Run: headless pygame with SDL's dummy video driver; simulated clock (each Clock.tick advances the game by its frame time, no real sleeping); random seed 0; keys injected as events and as key.get_pressed() state; no mouse input.
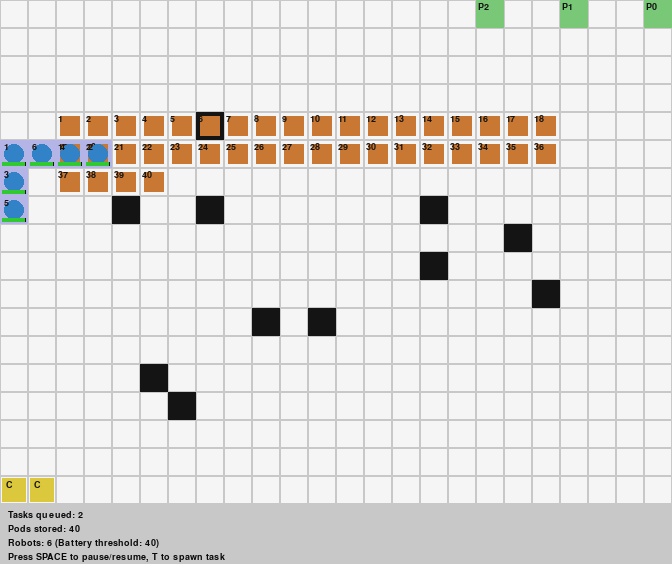
Frame 1 of 4 · flips 1–60 · no input
Frame 2 of 4 · flips 61–180 · tapped SPACE, RETURN · held RIGHT (→), D · screen unchanged from frame 1, image omitted
Frame 3 of 4 · flips 181–300 · held DOWN (↓), S · screen unchanged from frame 2, image omitted
Frame 4 of 4 · flips 301–420 · held LEFT (←), A, UP (↑), W · screen unchanged from frame 3, image omitted

The pygame program that drew these frames:

# warehouse_sim.py
"""
Олон-агент Kiva-style warehouse симуляц (Python + Pygame).
Санал болгож буй функцууд:
- Grid дээр A* pathfinding
- Central Dispatcher (task allocation: nearest idle robot)
- Robots: move, reserve next cell, pickup/putdown pod, go to charge
- Simple collision avoidance via cell reservation
- Pygame visualization
Бүх комментууд монгол хэл дээр байна.
"""

import pygame
import sys
import math
import heapq
import random
from collections import deque, defaultdict, namedtuple

# ---------- Тохиргоо ----------
CELL_SIZE = 28           # тор нүдийн пиксел хэмжээ
GRID_W = 24              # тор өргөн (нүд)
GRID_H = 18              # тор өндөр (нүд)
SCREEN_W = CELL_SIZE * GRID_W
SCREEN_H = CELL_SIZE * GRID_H + 60  # дооро хэсэг status-т зориулж
FPS = 30

NUM_ROBOTS = 6
NUM_PODS = 40
NUM_PICK_STATIONS = 3
CHARGING_STATIONS = [(0, GRID_H-1), (1, GRID_H-1)]

ROBOT_SPEED = 4  # нүд тутам хэдийн хөдлөх кадр тутамд биш (movement ticks per cell)
BATTERY_CAPACITY = 200  # энгийн батарей хэмжүүр
BATTERY_THRESHOLD = 40  # доогуур бол цэнэглэх шаардлагатай

# өнгө
WHITE = (245,245,245)
BLACK = (20,20,20)
LIGHT_GREY = (200,200,200)
POD_COLOR = (200,120,50)
ROBOT_COLOR = (50,130,200)
PICK_COLOR = (120,200,120)
CHARGE_COLOR = (220,200,60)
TEXT_COLOR = (10,10,10)
RESERVED_CELL = (180,180,230)

# ---------- Төрөлүүд ----------
Task = namedtuple("Task", ["id", "pod_id", "pick_station", "status"])  # status: "queued","in_progress","done"

# ---------- A* Pathfinding ----------
def heuristic(a, b):
    # Manhattan metric (grid)
    return abs(a[0]-b[0]) + abs(a[1]-b[1])

def neighbors(cell):
    x,y = cell
    for dx,dy in ((1,0),(-1,0),(0,1),(0,-1)):
        nx,ny = x+dx, y+dy
        if 0 <= nx < GRID_W and 0 <= ny < GRID_H:
            yield (nx,ny)

def astar(start, goal, blocked=set()):
    # blocked: set of cells that cannot be traversed (e.g., obstacles)
    if start == goal:
        return [start]
    open_heap = []
    heapq.heappush(open_heap, (0 + heuristic(start,goal), 0, start, None))
    came_from = {}
    gscore = {start: 0}
    while open_heap:
        f, g, current, _ = heapq.heappop(open_heap)
        if current == goal:
            # reconstruct
            path = []
            node = current
            while node is not None:
                path.append(node)
                node = came_from.get(node, None)
            return path[::-1]
        for nb in neighbors(current):
            if nb in blocked:
                continue
            tentative_g = g + 1
            if tentative_g < gscore.get(nb, 1e9):
                gscore[nb] = tentative_g
                priority = tentative_g + heuristic(nb, goal)
                heapq.heappush(open_heap, (priority, tentative_g, nb, current))
                came_from[nb] = current
    return None  # зам байхгүй

# ---------- Grid, Pods, Stations ----------
class GridWorld:
    def __init__(self):
        self.width = GRID_W
        self.height = GRID_H
        self.pods = {}  # pod_id -> (x,y)
        self.pick_stations = []  # list of (x,y)
        self.charging = CHARGING_STATIONS.copy()
        self.obstacles = set()  # боломжит саад
        # cell reservation: (x,y) -> robot_id who reserved
        self.reservations = {}

    def is_free(self, cell):
        # free if not obstacle and not reserved
        return cell not in self.obstacles and cell not in self.reservations

    def reserve(self, cell, robot_id):
        # захиалга хийх (энгийн): нэг нүдийг нэг робот л захиалан авах
        if cell in self.reservations and self.reservations[cell] != robot_id:
            return False
        self.reservations[cell] = robot_id
        return True

    def release(self, cell, robot_id):
        owner = self.reservations.get(cell)
        if owner == robot_id:
            del self.reservations[cell]

    def add_pod(self, pod_id, pos):
        self.pods[pod_id] = pos

    def remove_pod(self, pod_id):
        if pod_id in self.pods:
            del self.pods[pod_id]

# ---------- Robot ----------
class Robot:
    def __init__(self, robot_id, start_pos, world: GridWorld):
        self.id = robot_id
        self.pos = start_pos  # current cell (x,y)
        self.world = world
        self.carrying = None  # pod_id if carrying
        self.path = deque()  # planned path of cells
        self.state = "idle"  # idle, to_pod, to_pick, to_storage, charging, moving
        self.tick_counter = 0
        self.speed = ROBOT_SPEED
        self.battery = BATTERY_CAPACITY
        self.goal = None
        self.reserving = set()  # set of reserved future cells
        self.current_task = None

    def plan_path(self, goal):
        # compute path avoiding obstacles; include reservations of other robots as blocked
        blocked = set(self.world.obstacles)
        # exclude cells reserved by this robot
        blocked |= set([c for c,owner in self.world.reservations.items() if owner != self.id])
        path = astar(self.pos, goal, blocked=blocked)
        if path is None:
            return False
        # store path excluding current position
        self.path = deque(path[1:])
        self.goal = goal
        return True

    def step(self):
        # power drain
        if self.state != "charging":
            self.battery -= 0.02  # idle drain
        # if need charging urgently, override tasks
        if self.battery <= 0:
            self.battery = 0
            self.state = "dead"
            self.path.clear()
            return

        # execute movement ticks (simple speed control)
        self.tick_counter += 1
        if self.tick_counter < self.speed:
            return
        self.tick_counter = 0

        # movement
        if self.path:
            next_cell = self.path[0]
            # try reserve next cell
            ok = self.world.reserve(next_cell, self.id)
            if not ok:
                # can't move, wait and maybe replan later
                return
            # release current pos reservation held by self (if any)
            self.world.release(self.pos, self.id)
            # move to next cell
            self.pos = next_cell
            # pop path head
            self.path.popleft()
            # battery consume
            self.battery -= 0.5
            return

        # if no path, decide based on state
        if self.state == "to_pod":
            # we've arrived at pod (or failed to plan)
            self.state = "at_pod"
        elif self.state == "to_pick":
            self.state = "at_pick"
        elif self.state == "to_storage":
            self.state = "idle"
            self.current_task = None
        elif self.state == "charging":
            # charge a bit
            self.battery += 3
            if self.battery >= BATTERY_CAPACITY:
                self.battery = BATTERY_CAPACITY
                self.state = "idle"
        # else idle -> nothing

    def assign_task(self, task, pod_pos, pick_pos, storage_pos):
        # assign and plan path sequence: go to pod -> pick station -> storage
        self.current_task = task
        # 1) go to pod
        self.state = "to_pod"
        if not self.plan_path(pod_pos):
            # can't plan; fail
            self.state = "idle"
            self.current_task = None
            return False
        # reserve current pos as occupied
        self.world.reserve(self.pos, self.id)
        return True

    def pickup_pod(self, pod_id):
        # called when at pod cell
        if self.carrying is None:
            self.carrying = pod_id
            # remove pod from world storage (it's now on the robot)
            if pod_id in self.world.pods:
                del self.world.pods[pod_id]
            return True
        return False

    def drop_pod_at(self, pos):
        if self.carrying is not None:
            self.world.pods[self.carrying] = pos
            self.carrying = None
            return True
        return False

# ---------- Dispatcher (Fleet Manager) ----------
class Dispatcher:
    def __init__(self, world: GridWorld, robots: list):
        self.world = world
        self.robots = robots
        self.task_queue = deque()
        self.task_counter = 0
        self.pod_storage_positions = list(world.pods.items())  # list of (pod_id,pos)

    def create_task(self, pod_id, pick_station):
        self.task_counter += 1
        t = Task(id=self.task_counter, pod_id=pod_id, pick_station=pick_station, status="queued")
        self.task_queue.append(t)

    def assign_tasks(self):
        # simple nearest-robot allocation for queued tasks
        if not self.task_queue:
            return
        for _ in range(len(self.task_queue)):
            task = self.task_queue[0]
            # find pod location
            pod_pos = self.world.pods.get(task.pod_id)
            if pod_pos is None:
                # pod missing (maybe being carried) -> skip for now
                self.task_queue.rotate(-1)
                continue
            # find nearest available robot (idle and battery ok)
            candidates = []
            for r in self.robots:
                if r.state in ("idle",) and r.current_task is None and r.battery > BATTERY_THRESHOLD:
                    dist = heuristic(r.pos, pod_pos)
                    candidates.append((dist, r))
            if not candidates:
                # no available robot now
                self.task_queue.rotate(-1)
                continue
            candidates.sort(key=lambda x: x[0])
            robot = candidates[0][1]
            pick_pos = self.world.pick_stations[task.pick_station]
            storage_pos = pod_pos  # for simplicity return to same slot
            ok = robot.assign_task(task, pod_pos, pick_pos, storage_pos)
            if ok:
                task = task._replace(status="in_progress")
                self.task_queue.popleft()
                # set robot follow-up: after reaching pod, robot should plan to pick->pick station->return
                # To keep simple, we'll set robot's path to pod; further planning will be done when robot reaches pod.
            else:
                self.task_queue.rotate(-1)

    def generate_random_tasks(self, prob=0.01):
        # randomly create tasks
        if random.random() < prob and self.world.pods:
            pod_id = random.choice(list(self.world.pods.keys()))
            pick_idx = random.randrange(len(self.world.pick_stations))
            self.create_task(pod_id, pick_idx)

# ---------- Simulation Manager ----------
class Simulation:
    def __init__(self):
        pygame.init()
        self.screen = pygame.display.set_mode((SCREEN_W, SCREEN_H))
        pygame.display.set_caption("Kiva-like Multi-Agent Warehouse Simulation")
        self.clock = pygame.time.Clock()
        self.world = GridWorld()
        self.robots = []
        self.dispatcher = None
        self.font = pygame.font.SysFont("Arial", 14)
        self.init_world()
        self.running = True
        self.paused = False

    def init_world(self):
        # place pick stations at top row
        for i in range(NUM_PICK_STATIONS):
            x = GRID_W - 1 - i*3
            y = 0
            self.world.pick_stations.append((x,y))

        # place pods in storage area (clustered)
        pod_id = 1
        placed = 0
        for y in range(4, GRID_H-4):
            for x in range(2, GRID_W-4):
                if placed >= NUM_PODS:
                    break
                # skip pick and charging cells
                if (x,y) in self.world.pick_stations or (x,y) in self.world.charging:
                    continue
                self.world.add_pod(pod_id, (x,y))
                pod_id += 1
                placed += 1
            if placed >= NUM_PODS:
                break

        # add some random obstacles for demonstration
        for _ in range(12):
            ox = random.randrange(3, GRID_W-3)
            oy = random.randrange(3, GRID_H-3)
            self.world.obstacles.add((ox,oy))

        # create robots at charging stations initially
        for i in range(NUM_ROBOTS):
            pos = self.world.charging[i % len(self.world.charging)]
            r = Robot(i+1, pos, self.world)
            # reserve their start cell
            self.world.reserve(pos, r.id)
            r.state = "charging"
            self.robots.append(r)

        # Dispatcher
        self.dispatcher = Dispatcher(self.world, self.robots)

        # Pre-generate some tasks
        pod_ids = list(self.world.pods.keys())
        for _ in range(6):
            if not pod_ids:
                break
            self.dispatcher.create_task(random.choice(pod_ids), random.randrange(len(self.world.pick_stations)))

    def update(self):
        # dispatcher may generate random tasks
        self.dispatcher.generate_random_tasks(prob=0.03)
        # assign tasks
        self.dispatcher.assign_tasks()

        # step robots
        for r in self.robots:
            # react to reaching pod or pick station
            if r.current_task:
                task = r.current_task
                # if robot state is 'at_pod' and carries nothing -> pick up
                if r.state == "at_pod":
                    # at pod cell?
                    pod_pos = self.world.pods.get(task.pod_id)
                    if pod_pos is None and r.carrying != task.pod_id:
                        # maybe another robot took it; abort
                        r.state = "idle"
                        r.current_task = None
                    else:
                        # pickup
                        r.pickup_pod(task.pod_id)
                        # now plan to pick station
                        pick_pos = self.world.pick_stations[task.pick_station]
                        r.state = "to_pick"
                        r.plan_path(pick_pos)
                elif r.state == "at_pick":
                    # simulate human pick (instant)
                    # drop pod at pick station (robot holds pod while picking; after picking, we return it)
                    if r.carrying is not None:
                        # drop at station for pick (or keep with robot, choose to keep)
                        # For realism, leave pod at station then return it
                        station_pos = self.world.pick_stations[task.pick_station]
                        r.drop_pod_at(station_pos)
                    # mark task done and plan to return pod to storage
                    r.current_task = None
                    r.state = "to_storage"
                    # choose a nearby empty storage spot (simple: original pod pos if free else random free)
                    original = r.world.pods.get(task.pod_id)
                    # find empty storage
                    # For simplicity: return to a random storage near center
                    storage_pos = self.find_free_storage()
                    if storage_pos:
                        r.plan_path(storage_pos)
                elif r.state == "to_storage":
                    # arrived -> if carrying none (we left at pick station), just put pod back to storage
                    # For simplicity, if pod is not being carried, create a new pod id to represent returned inventory
                    if task.pod_id not in r.world.pods:
                        # return a pod object
                        r.world.pods[task.pod_id] = r.pos
                    r.state = "idle"
                    r.current_task = None

            # autonomous decide to go charge
            if r.battery < BATTERY_THRESHOLD and r.state not in ("charging", "to_pod", "to_pick"):
                # find nearest charging station
                cs = min(self.world.charging, key=lambda c: heuristic(r.pos, c))
                r.state = "to_charge"
                r.plan_path(cs)

            # if reached charging cell and state to_charge -> set charging
            if r.state == "to_charge" and r.pos in self.world.charging:
                r.state = "charging"
                r.path.clear()

            # robot step
            r.step()

        # cleanup reservations for robots that have left cells (release stale reservations owned by dead robots)
        # (already handled by Robot.step releasing previous position)
        # ensure charging robots reserve their pos
        for r in self.robots:
            if r.state == "charging" or r.path:
                self.world.reserve(r.pos, r.id)

    def find_free_storage(self):
        # find a free cell in storage area not occupied by pods or obstacles or robots
        for y in range(4, GRID_H-4):
            for x in range(2, GRID_W-4):
                cell = (x,y)
                if cell in self.world.obstacles:
                    continue
                if cell in self.world.pods:
                    continue
                # not reserved by other robots
                if cell in self.world.reservations:
                    continue
                return cell
        return None

    def draw(self):
        self.screen.fill(WHITE)
        # draw grid
        for x in range(GRID_W):
            for y in range(GRID_H):
                rect = pygame.Rect(x*CELL_SIZE, y*CELL_SIZE, CELL_SIZE, CELL_SIZE)
                pygame.draw.rect(self.screen, LIGHT_GREY, rect, 1)
                # reserved cell shading
                if (x,y) in self.world.reservations:
                    pygame.draw.rect(self.screen, RESERVED_CELL, rect)

        # draw obstacles
        for (ox,oy) in self.world.obstacles:
            r = pygame.Rect(ox*CELL_SIZE, oy*CELL_SIZE, CELL_SIZE, CELL_SIZE)
            pygame.draw.rect(self.screen, BLACK, r)

        # draw pods
        for pid, pos in self.world.pods.items():
            x,y = pos
            r = pygame.Rect(x*CELL_SIZE+4, y*CELL_SIZE+4, CELL_SIZE-8, CELL_SIZE-8)
            pygame.draw.rect(self.screen, POD_COLOR, r)
            # pod id small text
            txt = self.font.render(str(pid), True, BLACK)
            self.screen.blit(txt, (x*CELL_SIZE+2, y*CELL_SIZE+2))

        # draw pick stations
        for i,ps in enumerate(self.world.pick_stations):
            x,y = ps
            r = pygame.Rect(x*CELL_SIZE, y*CELL_SIZE, CELL_SIZE, CELL_SIZE)
            pygame.draw.rect(self.screen, PICK_COLOR, r)
            txt = self.font.render(f"P{i}", True, BLACK)
            self.screen.blit(txt, (x*CELL_SIZE+2, y*CELL_SIZE+2))

        # draw charging
        for cs in self.world.charging:
            x,y = cs
            r = pygame.Rect(x*CELL_SIZE+2, y*CELL_SIZE+2, CELL_SIZE-4, CELL_SIZE-4)
            pygame.draw.rect(self.screen, CHARGE_COLOR, r)
            txt = self.font.render("C", True, BLACK)
            self.screen.blit(txt, (x*CELL_SIZE+6, y*CELL_SIZE+4))

        # draw robots
        for rbt in self.robots:
            x,y = rbt.pos
            cx = x*CELL_SIZE + CELL_SIZE//2
            cy = y*CELL_SIZE + CELL_SIZE//2
            radius = CELL_SIZE//2 - 4
            pygame.draw.circle(self.screen, ROBOT_COLOR, (cx,cy), radius)
            # battery bar
            bx = x*CELL_SIZE + 2
            by = y*CELL_SIZE + CELL_SIZE - 6
            bw = int((CELL_SIZE-4) * (rbt.battery / BATTERY_CAPACITY))
            pygame.draw.rect(self.screen, BLACK, (bx,by,CELL_SIZE-4,4), 1)
            pygame.draw.rect(self.screen, (50,200,50), (bx,by,bw,4))
            # id text
            idtxt = self.font.render(str(rbt.id), True, BLACK)
            self.screen.blit(idtxt, (x*CELL_SIZE+4,y*CELL_SIZE+2))
            # if carrying, display small pod rect on top
            if rbt.carrying:
                wx = x*CELL_SIZE + CELL_SIZE//2
                wy = y*CELL_SIZE + 4
                pygame.draw.rect(self.screen, POD_COLOR, (wx-6, wy-6, 12, 8))

        # bottom status area
        pygame.draw.rect(self.screen, LIGHT_GREY, (0, GRID_H*CELL_SIZE, SCREEN_W, 60))
        # text summaries
        lines = [
            f"Tasks queued: {len(self.dispatcher.task_queue)}",
            f"Pods stored: {len(self.world.pods)}",
            f"Robots: {len(self.robots)} (Battery threshold: {BATTERY_THRESHOLD})",
            f"Press SPACE to pause/resume, T to spawn task"
        ]
        for i,ln in enumerate(lines):
            txt = self.font.render(ln, True, TEXT_COLOR)
            self.screen.blit(txt, (8, GRID_H*CELL_SIZE + 6 + i*14))

        pygame.display.flip()

    def run(self):
        while self.running:
            for event in pygame.event.get():
                if event.type == pygame.QUIT:
                    self.running = False
                elif event.type == pygame.KEYDOWN:
                    if event.key == pygame.K_SPACE:
                        self.paused = not self.paused
                    elif event.key == pygame.K_t:
                        # spawn an on-demand task
                        if self.world.pods:
                            pid = random.choice(list(self.world.pods.keys()))
                            pidx = random.randrange(len(self.world.pick_stations))
                            self.dispatcher.create_task(pid, pidx)

            if not self.paused:
                self.update()
            self.draw()
            self.clock.tick(FPS)

        pygame.quit()
        sys.exit()

if __name__ == "__main__":
    sim = Simulation()
    sim.run()
